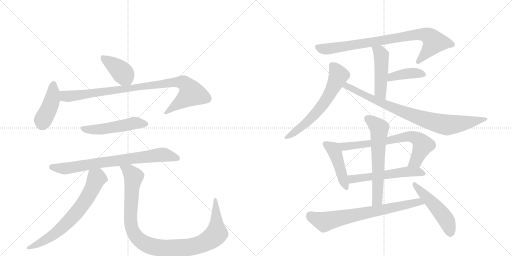
t = 0.00 s
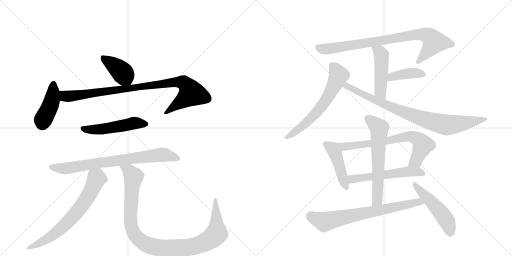
t = 2.78 s
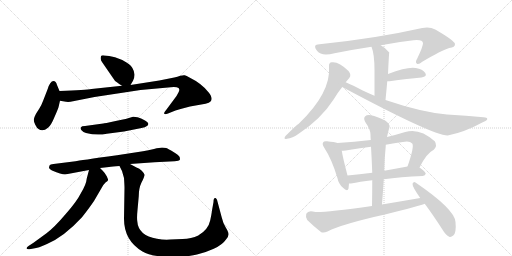
t = 5.56 s
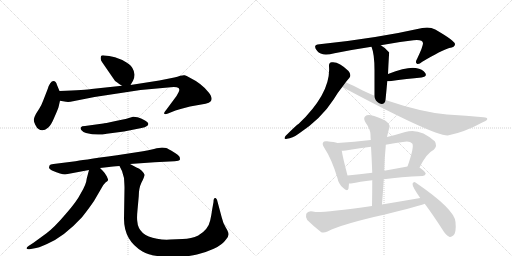
t = 8.34 s
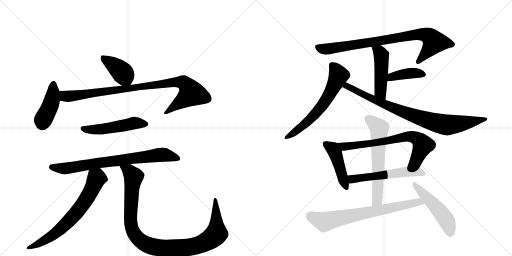
t = 11.12 s
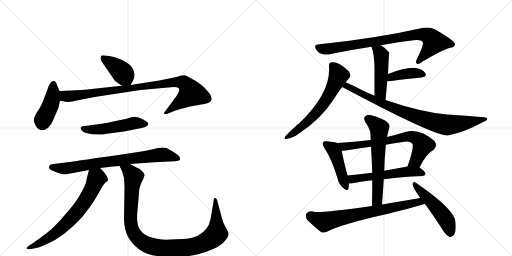
t = 13.90 s

The animated SVG that drew these frames (rendered in a browser with its animation timeline set to each time). Animation: 18 CSS @keyframes rules; one cycle of 13.90 s.

<svg version="1.1" viewBox="0 0 2048 1024" xmlns="http://www.w3.org/2000/svg">
  <g stroke="lightgray" stroke-dasharray="1,1" stroke-width="1" transform="scale(4, 4)">
    <line x1="0" y1="0" x2="256" y2="256"></line>
    <line x1="256" y1="0" x2="0" y2="256"></line>
    <line x1="128" y1="0" x2="128" y2="256"></line>
    <line x1="0" y1="128" x2="256" y2="128"></line>
    <line x1="256" y1="0" x2="512" y2="256"></line>
    <line x1="512" y1="0" x2="256" y2="256"></line>
    <line x1="384" y1="0" x2="384" y2="256"></line>
    <line x1="256" y1="128" x2="512" y2="128"></line>
  </g>
<g transform="scale(1, -1) translate(0, -850)">
   <style type="text/css">
    @keyframes keyframes0 {
      from {
       stroke: black;
       stroke-dashoffset: 399;
       stroke-width: 128;
       }
       56% {
       animation-timing-function: step-end;
       stroke: black;
       stroke-dashoffset: 0;
       stroke-width: 128;
       }
       to {
       stroke: black;
       stroke-width: 1024;
       }
       }
       #make-me-a-hanzi-animation-0 {
         animation: keyframes0 0.574707s both;
         animation-delay: 0.000000s;
         animation-timing-function: linear;
       }
    @keyframes keyframes1 {
      from {
       stroke: black;
       stroke-dashoffset: 426;
       stroke-width: 128;
       }
       58% {
       animation-timing-function: step-end;
       stroke: black;
       stroke-dashoffset: 0;
       stroke-width: 128;
       }
       to {
       stroke: black;
       stroke-width: 1024;
       }
       }
       #make-me-a-hanzi-animation-1 {
         animation: keyframes1 0.596680s both;
         animation-delay: 0.574707s;
         animation-timing-function: linear;
       }
    @keyframes keyframes2 {
      from {
       stroke: black;
       stroke-dashoffset: 935;
       stroke-width: 128;
       }
       75% {
       animation-timing-function: step-end;
       stroke: black;
       stroke-dashoffset: 0;
       stroke-width: 128;
       }
       to {
       stroke: black;
       stroke-width: 1024;
       }
       }
       #make-me-a-hanzi-animation-2 {
         animation: keyframes2 1.010905s both;
         animation-delay: 1.171387s;
         animation-timing-function: linear;
       }
    @keyframes keyframes3 {
      from {
       stroke: black;
       stroke-dashoffset: 511;
       stroke-width: 128;
       }
       62% {
       animation-timing-function: step-end;
       stroke: black;
       stroke-dashoffset: 0;
       stroke-width: 128;
       }
       to {
       stroke: black;
       stroke-width: 1024;
       }
       }
       #make-me-a-hanzi-animation-3 {
         animation: keyframes3 0.665853s both;
         animation-delay: 2.182292s;
         animation-timing-function: linear;
       }
    @keyframes keyframes4 {
      from {
       stroke: black;
       stroke-dashoffset: 769;
       stroke-width: 128;
       }
       71% {
       animation-timing-function: step-end;
       stroke: black;
       stroke-dashoffset: 0;
       stroke-width: 128;
       }
       to {
       stroke: black;
       stroke-width: 1024;
       }
       }
       #make-me-a-hanzi-animation-4 {
         animation: keyframes4 0.875814s both;
         animation-delay: 2.848145s;
         animation-timing-function: linear;
       }
    @keyframes keyframes5 {
      from {
       stroke: black;
       stroke-dashoffset: 693;
       stroke-width: 128;
       }
       69% {
       animation-timing-function: step-end;
       stroke: black;
       stroke-dashoffset: 0;
       stroke-width: 128;
       }
       to {
       stroke: black;
       stroke-width: 1024;
       }
       }
       #make-me-a-hanzi-animation-5 {
         animation: keyframes5 0.813965s both;
         animation-delay: 3.723958s;
         animation-timing-function: linear;
       }
    @keyframes keyframes6 {
      from {
       stroke: black;
       stroke-dashoffset: 1052;
       stroke-width: 128;
       }
       77% {
       animation-timing-function: step-end;
       stroke: black;
       stroke-dashoffset: 0;
       stroke-width: 128;
       }
       to {
       stroke: black;
       stroke-width: 1024;
       }
       }
       #make-me-a-hanzi-animation-6 {
         animation: keyframes6 1.106120s both;
         animation-delay: 4.537923s;
         animation-timing-function: linear;
       }
    @keyframes keyframes7 {
      from {
       stroke: black;
       stroke-dashoffset: 838;
       stroke-width: 128;
       }
       73% {
       animation-timing-function: step-end;
       stroke: black;
       stroke-dashoffset: 0;
       stroke-width: 128;
       }
       to {
       stroke: black;
       stroke-width: 1024;
       }
       }
       #make-me-a-hanzi-animation-7 {
         animation: keyframes7 0.931966s both;
         animation-delay: 5.644043s;
         animation-timing-function: linear;
       }
    @keyframes keyframes8 {
      from {
       stroke: black;
       stroke-dashoffset: 477;
       stroke-width: 128;
       }
       61% {
       animation-timing-function: step-end;
       stroke: black;
       stroke-dashoffset: 0;
       stroke-width: 128;
       }
       to {
       stroke: black;
       stroke-width: 1024;
       }
       }
       #make-me-a-hanzi-animation-8 {
         animation: keyframes8 0.638184s both;
         animation-delay: 6.576009s;
         animation-timing-function: linear;
       }
    @keyframes keyframes9 {
      from {
       stroke: black;
       stroke-dashoffset: 398;
       stroke-width: 128;
       }
       56% {
       animation-timing-function: step-end;
       stroke: black;
       stroke-dashoffset: 0;
       stroke-width: 128;
       }
       to {
       stroke: black;
       stroke-width: 1024;
       }
       }
       #make-me-a-hanzi-animation-9 {
         animation: keyframes9 0.573893s both;
         animation-delay: 7.214193s;
         animation-timing-function: linear;
       }
    @keyframes keyframes10 {
      from {
       stroke: black;
       stroke-dashoffset: 627;
       stroke-width: 128;
       }
       67% {
       animation-timing-function: step-end;
       stroke: black;
       stroke-dashoffset: 0;
       stroke-width: 128;
       }
       to {
       stroke: black;
       stroke-width: 1024;
       }
       }
       #make-me-a-hanzi-animation-10 {
         animation: keyframes10 0.760254s both;
         animation-delay: 7.788086s;
         animation-timing-function: linear;
       }
    @keyframes keyframes11 {
      from {
       stroke: black;
       stroke-dashoffset: 852;
       stroke-width: 128;
       }
       73% {
       animation-timing-function: step-end;
       stroke: black;
       stroke-dashoffset: 0;
       stroke-width: 128;
       }
       to {
       stroke: black;
       stroke-width: 1024;
       }
       }
       #make-me-a-hanzi-animation-11 {
         animation: keyframes11 0.943359s both;
         animation-delay: 8.548340s;
         animation-timing-function: linear;
       }
    @keyframes keyframes12 {
      from {
       stroke: black;
       stroke-dashoffset: 453;
       stroke-width: 128;
       }
       60% {
       animation-timing-function: step-end;
       stroke: black;
       stroke-dashoffset: 0;
       stroke-width: 128;
       }
       to {
       stroke: black;
       stroke-width: 1024;
       }
       }
       #make-me-a-hanzi-animation-12 {
         animation: keyframes12 0.618652s both;
         animation-delay: 9.491699s;
         animation-timing-function: linear;
       }
    @keyframes keyframes13 {
      from {
       stroke: black;
       stroke-dashoffset: 708;
       stroke-width: 128;
       }
       70% {
       animation-timing-function: step-end;
       stroke: black;
       stroke-dashoffset: 0;
       stroke-width: 128;
       }
       to {
       stroke: black;
       stroke-width: 1024;
       }
       }
       #make-me-a-hanzi-animation-13 {
         animation: keyframes13 0.826172s both;
         animation-delay: 10.110352s;
         animation-timing-function: linear;
       }
    @keyframes keyframes14 {
      from {
       stroke: black;
       stroke-dashoffset: 560;
       stroke-width: 128;
       }
       65% {
       animation-timing-function: step-end;
       stroke: black;
       stroke-dashoffset: 0;
       stroke-width: 128;
       }
       to {
       stroke: black;
       stroke-width: 1024;
       }
       }
       #make-me-a-hanzi-animation-14 {
         animation: keyframes14 0.705729s both;
         animation-delay: 10.936523s;
         animation-timing-function: linear;
       }
    @keyframes keyframes15 {
      from {
       stroke: black;
       stroke-dashoffset: 624;
       stroke-width: 128;
       }
       67% {
       animation-timing-function: step-end;
       stroke: black;
       stroke-dashoffset: 0;
       stroke-width: 128;
       }
       to {
       stroke: black;
       stroke-width: 1024;
       }
       }
       #make-me-a-hanzi-animation-15 {
         animation: keyframes15 0.757812s both;
         animation-delay: 11.642253s;
         animation-timing-function: linear;
       }
    @keyframes keyframes16 {
      from {
       stroke: black;
       stroke-dashoffset: 722;
       stroke-width: 128;
       }
       70% {
       animation-timing-function: step-end;
       stroke: black;
       stroke-dashoffset: 0;
       stroke-width: 128;
       }
       to {
       stroke: black;
       stroke-width: 1024;
       }
       }
       #make-me-a-hanzi-animation-16 {
         animation: keyframes16 0.837565s both;
         animation-delay: 12.400065s;
         animation-timing-function: linear;
       }
    @keyframes keyframes17 {
      from {
       stroke: black;
       stroke-dashoffset: 502;
       stroke-width: 128;
       }
       62% {
       animation-timing-function: step-end;
       stroke: black;
       stroke-dashoffset: 0;
       stroke-width: 128;
       }
       to {
       stroke: black;
       stroke-width: 1024;
       }
       }
       #make-me-a-hanzi-animation-17 {
         animation: keyframes17 0.658529s both;
         animation-delay: 13.237630s;
         animation-timing-function: linear;
       }
</style>
<path d="M 522 510 L 532 527 Q 545 553 530 577 Q 526 587 506 600 Q 486 613 460 621 Q 434 628 418 628 Q 406 630 404 625 Q 400 612 408 602 L 452 538 Q 458 526 469 520 Q 475 515 488 507 C 512 492 512 492 522 510 Z" fill="lightgray"></path> 
<path d="M 190 492 L 172 446 Q 167 432 158 417 L 144 395 Q 135 378 135 371 Q 135 364 141 351 Q 148 337 154 334 Q 171 321 192 339 Q 204 348 218 382 Q 233 416 234 421 L 240 447 C 245 469 245 469 238 486 L 228 510 Q 224 526 214 526 Q 200 526 190 492 Z" fill="lightgray"></path> 
<path d="M 240 447 L 264 443 Q 276 441 292 445 L 378 462 L 562 490 L 683 501 Q 707 503 714 498 Q 718 494 717 489 Q 716 483 706 466 L 666 412 Q 654 398 657 395 Q 660 391 672 396 L 702 408 Q 725 415 760 424 L 822 435 Q 838 438 842 444 Q 854 456 834 481 Q 807 516 756 541 Q 746 547 739 549 Q 733 550 721 547 Q 710 543 697 540 L 637 528 L 522 510 L 488 507 L 366 494 Q 346 491 238 486 C 208 485 210 452 240 447 Z" fill="lightgray"></path> 
<path d="M 413 356 L 340 346 Q 326 346 324 341 Q 320 337 326 329 Q 333 320 344 318 Q 387 307 427 315 L 496 324 L 566 338 Q 582 341 586 345 Q 592 348 593 353 Q 595 360 580 368 Q 564 378 550 381 Q 536 384 532 383 L 509 376 Q 500 373 458 365 Q 417 356 413 356 Z" fill="lightgray"></path> 
<path d="M 260 152 L 356 170 L 400 178 L 436 182 Q 448 184 478 186 L 520 194 L 618 201 L 698 205 Q 717 207 719 210 Q 721 217 718 223 Q 715 229 694 242 Q 673 255 665 258 Q 658 260 648 260 Q 639 260 616 254 Q 593 248 572 245 L 468 229 Q 316 208 302 205 L 214 194 Q 200 193 198 188 Q 196 181 196 179 Q 196 174 208 168 Q 246 152 260 152 Z" fill="lightgray"></path> 
<path d="M 356 170 L 347 136 Q 345 113 324 78 Q 307 44 262 -7 Q 218 -59 186 -83 L 134 -121 L 114 -134 Q 106 -139 106 -144 Q 107 -148 118 -147 L 134 -144 Q 153 -142 188 -126 Q 256 -97 328 -19 Q 360 22 376 46 L 408 101 Q 412 110 422 120 Q 431 126 432 129 Q 433 132 427 145 Q 421 157 410 168 L 400 178 C 379 199 364 199 356 170 Z" fill="lightgray"></path> 
<path d="M 478 186 L 488 166 L 496 138 Q 498 108 498 99 L 496 -25 Q 496 -112 570 -156 Q 605 -177 679 -177 Q 753 -178 788 -168 Q 820 -161 855 -145 Q 890 -129 904 -108 Q 915 -95 914 -86 Q 914 -78 903 -60 Q 892 -42 887 -20 L 868 51 Q 866 56 862 58 Q 854 60 854 42 L 849 14 Q 845 -14 841 -31 Q 833 -69 793 -92 Q 766 -105 730 -106 L 681 -108 Q 656 -110 628 -105 Q 553 -93 549 -34 Q 547 -20 550 10 L 555 65 Q 555 97 566 120 Q 578 142 578 151 Q 576 158 567 167 Q 558 176 546 180 L 520 194 C 494 208 465 213 478 186 Z" fill="lightgray"></path> 
<path d="M 1523 669 Q 1589 682 1654 689 Q 1691 693 1692 677 Q 1692 664 1669 616 Q 1659 600 1668 595 Q 1675 591 1689 603 Q 1767 649 1797 658 Q 1821 661 1820 674 Q 1819 687 1741 732 Q 1719 744 1689 738 Q 1503 696 1278 673 Q 1248 672 1269 646 Q 1285 624 1338 637 Q 1413 652 1486 663 L 1523 669 Z" fill="lightgray"></path> 
<path d="M 1542 450 Q 1546 490 1549 525 L 1552 554 Q 1556 639 1557 640 L 1556 641 Q 1540 660 1523 669 C 1497 684 1476 691 1486 663 Q 1498 633 1498 570 Q 1498 533 1498 467 C 1498 437 1539 420 1542 450 Z" fill="lightgray"></path> 
<path d="M 1549 525 Q 1553 525 1558 525 Q 1631 535 1686 540 Q 1710 544 1701 558 Q 1691 574 1663 578 Q 1630 584 1552 554 C 1524 543 1519 525 1549 525 Z" fill="lightgray"></path> 
<path d="M 1383 521 Q 1390 530 1397 538 Q 1407 550 1394 566 Q 1355 605 1327 601 Q 1315 600 1316 585 Q 1325 480 1195 355 Q 1188 352 1142 306 Q 1132 291 1148 295 Q 1169 296 1196 316 Q 1284 374 1335 453 Q 1351 480 1369 502 L 1383 521 Z" fill="lightgray"></path> 
<path d="M 1369 502 Q 1736 306 1791 308 Q 1858 321 1933 362 Q 1949 369 1949 374 Q 1949 380 1934 381 Q 1867 388 1788 392 Q 1686 401 1542 450 L 1498 467 Q 1474 477 1451 488 Q 1411 509 1383 521 C 1356 533 1343 516 1369 502 Z" fill="lightgray"></path> 
<path d="M 1350 278 Q 1338 282 1308 285 Q 1295 286 1293 281 Q 1287 274 1297 259 Q 1327 214 1350 137 Q 1354 115 1371 100 Q 1390 81 1394 96 Q 1395 105 1396 116 L 1390 148 Q 1371 221 1367 247 C 1362 275 1362 275 1350 278 Z" fill="lightgray"></path> 
<path d="M 1678 180 Q 1706 237 1735 251 Q 1751 267 1739 285 Q 1678 340 1621 322 Q 1582 310 1548 302 L 1483 290 Q 1417 283 1350 278 C 1320 276 1337 246 1367 247 Q 1380 246 1395 250 Q 1440 257 1484 263 L 1543 271 Q 1577 278 1611 282 Q 1638 288 1649 276 Q 1658 264 1630 184 C 1620 156 1664 153 1678 180 Z" fill="lightgray"></path> 
<path d="M 1396 116 Q 1399 116 1404 116 Q 1438 123 1489 129 L 1535 133 Q 1601 142 1691 146 Q 1701 147 1703 155 Q 1703 162 1678 180 C 1664 190 1660 189 1630 184 Q 1581 175 1537 167 L 1489 159 Q 1437 153 1390 148 C 1360 145 1366 115 1396 116 Z" fill="lightgray"></path> 
<path d="M 1548 302 Q 1552 321 1558 342 Q 1561 352 1542 367 Q 1508 385 1484 389 Q 1468 392 1460 384 Q 1453 377 1461 362 Q 1482 332 1482 312 Q 1482 302 1483 290 L 1484 263 Q 1487 214 1489 159 L 1489 129 Q 1489 80 1488 26 C 1487 -4 1526 2 1528 32 Q 1532 84 1535 133 L 1537 167 Q 1538 218 1543 266 Q 1543 269 1543 271 L 1548 302 Z" fill="lightgray"></path> 
<path d="M 1488 26 Q 1295 -1 1261 2 Q 1233 11 1225 -5 Q 1221 -20 1229 -30 Q 1251 -52 1285 -79 Q 1295 -83 1310 -76 Q 1368 -46 1544 -7 Q 1676 26 1699 35 C 1727 45 1711 63 1681 58 Q 1606 45 1528 32 L 1488 26 Z" fill="lightgray"></path> 
<path d="M 1699 35 Q 1733 -11 1771 -70 Q 1783 -91 1797 -97 Q 1804 -100 1813 -92 Q 1826 -82 1822 -38 Q 1819 13 1662 120 Q 1655 126 1650 115 Q 1649 103 1681 58 L 1699 35 Z" fill="lightgray"></path> 
      <clipPath id="make-me-a-hanzi-clip-0">
      <path d="M 522 510 L 532 527 Q 545 553 530 577 Q 526 587 506 600 Q 486 613 460 621 Q 434 628 418 628 Q 406 630 404 625 Q 400 612 408 602 L 452 538 Q 458 526 469 520 Q 475 515 488 507 C 512 492 512 492 522 510 Z" fill="lightgray"></path>
      </clipPath>
      <path clip-path="url(#make-me-a-hanzi-clip-0)" d="M 413 618 L 487 562 L 515 520 " fill="none" id="make-me-a-hanzi-animation-0" stroke-dasharray="271 542" stroke-linecap="round"></path>

      <clipPath id="make-me-a-hanzi-clip-1">
      <path d="M 190 492 L 172 446 Q 167 432 158 417 L 144 395 Q 135 378 135 371 Q 135 364 141 351 Q 148 337 154 334 Q 171 321 192 339 Q 204 348 218 382 Q 233 416 234 421 L 240 447 C 245 469 245 469 238 486 L 228 510 Q 224 526 214 526 Q 200 526 190 492 Z" fill="lightgray"></path>
      </clipPath>
      <path clip-path="url(#make-me-a-hanzi-clip-1)" d="M 214 514 L 204 435 L 172 370 L 169 352 " fill="none" id="make-me-a-hanzi-animation-1" stroke-dasharray="298 596" stroke-linecap="round"></path>

      <clipPath id="make-me-a-hanzi-clip-2">
      <path d="M 240 447 L 264 443 Q 276 441 292 445 L 378 462 L 562 490 L 683 501 Q 707 503 714 498 Q 718 494 717 489 Q 716 483 706 466 L 666 412 Q 654 398 657 395 Q 660 391 672 396 L 702 408 Q 725 415 760 424 L 822 435 Q 838 438 842 444 Q 854 456 834 481 Q 807 516 756 541 Q 746 547 739 549 Q 733 550 721 547 Q 710 543 697 540 L 637 528 L 522 510 L 488 507 L 366 494 Q 346 491 238 486 C 208 485 210 452 240 447 Z" fill="lightgray"></path>
      </clipPath>
      <path clip-path="url(#make-me-a-hanzi-clip-2)" d="M 250 480 L 261 465 L 281 465 L 678 519 L 734 520 L 757 496 L 766 476 L 664 397 " fill="none" id="make-me-a-hanzi-animation-2" stroke-dasharray="807 1614" stroke-linecap="round"></path>

      <clipPath id="make-me-a-hanzi-clip-3">
      <path d="M 413 356 L 340 346 Q 326 346 324 341 Q 320 337 326 329 Q 333 320 344 318 Q 387 307 427 315 L 496 324 L 566 338 Q 582 341 586 345 Q 592 348 593 353 Q 595 360 580 368 Q 564 378 550 381 Q 536 384 532 383 L 509 376 Q 500 373 458 365 Q 417 356 413 356 Z" fill="lightgray"></path>
      </clipPath>
      <path clip-path="url(#make-me-a-hanzi-clip-3)" d="M 332 336 L 393 332 L 533 358 L 584 354 " fill="none" id="make-me-a-hanzi-animation-3" stroke-dasharray="383 766" stroke-linecap="round"></path>

      <clipPath id="make-me-a-hanzi-clip-4">
      <path d="M 260 152 L 356 170 L 400 178 L 436 182 Q 448 184 478 186 L 520 194 L 618 201 L 698 205 Q 717 207 719 210 Q 721 217 718 223 Q 715 229 694 242 Q 673 255 665 258 Q 658 260 648 260 Q 639 260 616 254 Q 593 248 572 245 L 468 229 Q 316 208 302 205 L 214 194 Q 200 193 198 188 Q 196 181 196 179 Q 196 174 208 168 Q 246 152 260 152 Z" fill="lightgray"></path>
      </clipPath>
      <path clip-path="url(#make-me-a-hanzi-clip-4)" d="M 206 181 L 263 176 L 432 205 L 647 231 L 713 216 " fill="none" id="make-me-a-hanzi-animation-4" stroke-dasharray="641 1282" stroke-linecap="round"></path>

      <clipPath id="make-me-a-hanzi-clip-5">
      <path d="M 356 170 L 347 136 Q 345 113 324 78 Q 307 44 262 -7 Q 218 -59 186 -83 L 134 -121 L 114 -134 Q 106 -139 106 -144 Q 107 -148 118 -147 L 134 -144 Q 153 -142 188 -126 Q 256 -97 328 -19 Q 360 22 376 46 L 408 101 Q 412 110 422 120 Q 431 126 432 129 Q 433 132 427 145 Q 421 157 410 168 L 400 178 C 379 199 364 199 356 170 Z" fill="lightgray"></path>
      </clipPath>
      <path clip-path="url(#make-me-a-hanzi-clip-5)" d="M 422 130 L 387 137 L 329 29 L 248 -61 L 186 -107 L 113 -141 " fill="none" id="make-me-a-hanzi-animation-5" stroke-dasharray="565 1130" stroke-linecap="round"></path>

      <clipPath id="make-me-a-hanzi-clip-6">
      <path d="M 478 186 L 488 166 L 496 138 Q 498 108 498 99 L 496 -25 Q 496 -112 570 -156 Q 605 -177 679 -177 Q 753 -178 788 -168 Q 820 -161 855 -145 Q 890 -129 904 -108 Q 915 -95 914 -86 Q 914 -78 903 -60 Q 892 -42 887 -20 L 868 51 Q 866 56 862 58 Q 854 60 854 42 L 849 14 Q 845 -14 841 -31 Q 833 -69 793 -92 Q 766 -105 730 -106 L 681 -108 Q 656 -110 628 -105 Q 553 -93 549 -34 Q 547 -20 550 10 L 555 65 Q 555 97 566 120 Q 578 142 578 151 Q 576 158 567 167 Q 558 176 546 180 L 520 194 C 494 208 465 213 478 186 Z" fill="lightgray"></path>
      </clipPath>
      <path clip-path="url(#make-me-a-hanzi-clip-6)" d="M 486 184 L 516 166 L 535 143 L 522 -2 L 526 -60 L 542 -93 L 558 -110 L 599 -133 L 652 -143 L 740 -141 L 809 -125 L 845 -105 L 866 -85 L 862 52 " fill="none" id="make-me-a-hanzi-animation-6" stroke-dasharray="924 1848" stroke-linecap="round"></path>

      <clipPath id="make-me-a-hanzi-clip-7">
      <path d="M 1523 669 Q 1589 682 1654 689 Q 1691 693 1692 677 Q 1692 664 1669 616 Q 1659 600 1668 595 Q 1675 591 1689 603 Q 1767 649 1797 658 Q 1821 661 1820 674 Q 1819 687 1741 732 Q 1719 744 1689 738 Q 1503 696 1278 673 Q 1248 672 1269 646 Q 1285 624 1338 637 Q 1413 652 1486 663 L 1523 669 Z" fill="lightgray"></path>
      </clipPath>
      <path clip-path="url(#make-me-a-hanzi-clip-7)" d="M 1274 659 L 1309 654 L 1658 710 L 1709 709 L 1737 682 L 1672 602 " fill="none" id="make-me-a-hanzi-animation-7" stroke-dasharray="710 1420" stroke-linecap="round"></path>

      <clipPath id="make-me-a-hanzi-clip-8">
      <path d="M 1542 450 Q 1546 490 1549 525 L 1552 554 Q 1556 639 1557 640 L 1556 641 Q 1540 660 1523 669 C 1497 684 1476 691 1486 663 Q 1498 633 1498 570 Q 1498 533 1498 467 C 1498 437 1539 420 1542 450 Z" fill="lightgray"></path>
      </clipPath>
      <path clip-path="url(#make-me-a-hanzi-clip-8)" d="M 1493 659 L 1518 643 L 1526 626 L 1522 483 L 1537 458 " fill="none" id="make-me-a-hanzi-animation-8" stroke-dasharray="349 698" stroke-linecap="round"></path>

      <clipPath id="make-me-a-hanzi-clip-9">
      <path d="M 1549 525 Q 1553 525 1558 525 Q 1631 535 1686 540 Q 1710 544 1701 558 Q 1691 574 1663 578 Q 1630 584 1552 554 C 1524 543 1519 525 1549 525 Z" fill="lightgray"></path>
      </clipPath>
      <path clip-path="url(#make-me-a-hanzi-clip-9)" d="M 1554 532 L 1568 544 L 1629 556 L 1665 558 L 1690 552 " fill="none" id="make-me-a-hanzi-animation-9" stroke-dasharray="270 540" stroke-linecap="round"></path>

      <clipPath id="make-me-a-hanzi-clip-10">
      <path d="M 1383 521 Q 1390 530 1397 538 Q 1407 550 1394 566 Q 1355 605 1327 601 Q 1315 600 1316 585 Q 1325 480 1195 355 Q 1188 352 1142 306 Q 1132 291 1148 295 Q 1169 296 1196 316 Q 1284 374 1335 453 Q 1351 480 1369 502 L 1383 521 Z" fill="lightgray"></path>
      </clipPath>
      <path clip-path="url(#make-me-a-hanzi-clip-10)" d="M 1328 589 L 1354 549 L 1311 461 L 1251 383 L 1207 342 L 1152 304 " fill="none" id="make-me-a-hanzi-animation-10" stroke-dasharray="499 998" stroke-linecap="round"></path>

      <clipPath id="make-me-a-hanzi-clip-11">
      <path d="M 1369 502 Q 1736 306 1791 308 Q 1858 321 1933 362 Q 1949 369 1949 374 Q 1949 380 1934 381 Q 1867 388 1788 392 Q 1686 401 1542 450 L 1498 467 Q 1474 477 1451 488 Q 1411 509 1383 521 C 1356 533 1343 516 1369 502 Z" fill="lightgray"></path>
      </clipPath>
      <path clip-path="url(#make-me-a-hanzi-clip-11)" d="M 1386 512 L 1388 503 L 1520 439 L 1647 390 L 1765 354 L 1815 352 L 1944 374 " fill="none" id="make-me-a-hanzi-animation-11" stroke-dasharray="724 1448" stroke-linecap="round"></path>

      <clipPath id="make-me-a-hanzi-clip-12">
      <path d="M 1350 278 Q 1338 282 1308 285 Q 1295 286 1293 281 Q 1287 274 1297 259 Q 1327 214 1350 137 Q 1354 115 1371 100 Q 1390 81 1394 96 Q 1395 105 1396 116 L 1390 148 Q 1371 221 1367 247 C 1362 275 1362 275 1350 278 Z" fill="lightgray"></path>
      </clipPath>
      <path clip-path="url(#make-me-a-hanzi-clip-12)" d="M 1303 274 L 1329 257 L 1341 238 L 1383 101 " fill="none" id="make-me-a-hanzi-animation-12" stroke-dasharray="325 650" stroke-linecap="round"></path>

      <clipPath id="make-me-a-hanzi-clip-13">
      <path d="M 1678 180 Q 1706 237 1735 251 Q 1751 267 1739 285 Q 1678 340 1621 322 Q 1582 310 1548 302 L 1483 290 Q 1417 283 1350 278 C 1320 276 1337 246 1367 247 Q 1380 246 1395 250 Q 1440 257 1484 263 L 1543 271 Q 1577 278 1611 282 Q 1638 288 1649 276 Q 1658 264 1630 184 C 1620 156 1664 153 1678 180 Z" fill="lightgray"></path>
      </clipPath>
      <path clip-path="url(#make-me-a-hanzi-clip-13)" d="M 1358 275 L 1377 264 L 1547 286 L 1619 302 L 1644 304 L 1666 298 L 1692 270 L 1662 205 L 1637 195 " fill="none" id="make-me-a-hanzi-animation-13" stroke-dasharray="580 1160" stroke-linecap="round"></path>

      <clipPath id="make-me-a-hanzi-clip-14">
      <path d="M 1396 116 Q 1399 116 1404 116 Q 1438 123 1489 129 L 1535 133 Q 1601 142 1691 146 Q 1701 147 1703 155 Q 1703 162 1678 180 C 1664 190 1660 189 1630 184 Q 1581 175 1537 167 L 1489 159 Q 1437 153 1390 148 C 1360 145 1366 115 1396 116 Z" fill="lightgray"></path>
      </clipPath>
      <path clip-path="url(#make-me-a-hanzi-clip-14)" d="M 1400 122 L 1409 134 L 1634 164 L 1676 163 L 1694 154 " fill="none" id="make-me-a-hanzi-animation-14" stroke-dasharray="432 864" stroke-linecap="round"></path>

      <clipPath id="make-me-a-hanzi-clip-15">
      <path d="M 1548 302 Q 1552 321 1558 342 Q 1561 352 1542 367 Q 1508 385 1484 389 Q 1468 392 1460 384 Q 1453 377 1461 362 Q 1482 332 1482 312 Q 1482 302 1483 290 L 1484 263 Q 1487 214 1489 159 L 1489 129 Q 1489 80 1488 26 C 1487 -4 1526 2 1528 32 Q 1532 84 1535 133 L 1537 167 Q 1538 218 1543 266 Q 1543 269 1543 271 L 1548 302 Z" fill="lightgray"></path>
      </clipPath>
      <path clip-path="url(#make-me-a-hanzi-clip-15)" d="M 1471 375 L 1517 337 L 1510 56 L 1494 34 " fill="none" id="make-me-a-hanzi-animation-15" stroke-dasharray="496 992" stroke-linecap="round"></path>

      <clipPath id="make-me-a-hanzi-clip-16">
      <path d="M 1488 26 Q 1295 -1 1261 2 Q 1233 11 1225 -5 Q 1221 -20 1229 -30 Q 1251 -52 1285 -79 Q 1295 -83 1310 -76 Q 1368 -46 1544 -7 Q 1676 26 1699 35 C 1727 45 1711 63 1681 58 Q 1606 45 1528 32 L 1488 26 Z" fill="lightgray"></path>
      </clipPath>
      <path clip-path="url(#make-me-a-hanzi-clip-16)" d="M 1241 -13 L 1298 -37 L 1675 43 L 1694 40 " fill="none" id="make-me-a-hanzi-animation-16" stroke-dasharray="594 1188" stroke-linecap="round"></path>

      <clipPath id="make-me-a-hanzi-clip-17">
      <path d="M 1699 35 Q 1733 -11 1771 -70 Q 1783 -91 1797 -97 Q 1804 -100 1813 -92 Q 1826 -82 1822 -38 Q 1819 13 1662 120 Q 1655 126 1650 115 Q 1649 103 1681 58 L 1699 35 Z" fill="lightgray"></path>
      </clipPath>
      <path clip-path="url(#make-me-a-hanzi-clip-17)" d="M 1658 113 L 1767 -5 L 1790 -39 L 1801 -82 " fill="none" id="make-me-a-hanzi-animation-17" stroke-dasharray="374 748" stroke-linecap="round"></path>

</g>
</svg>
